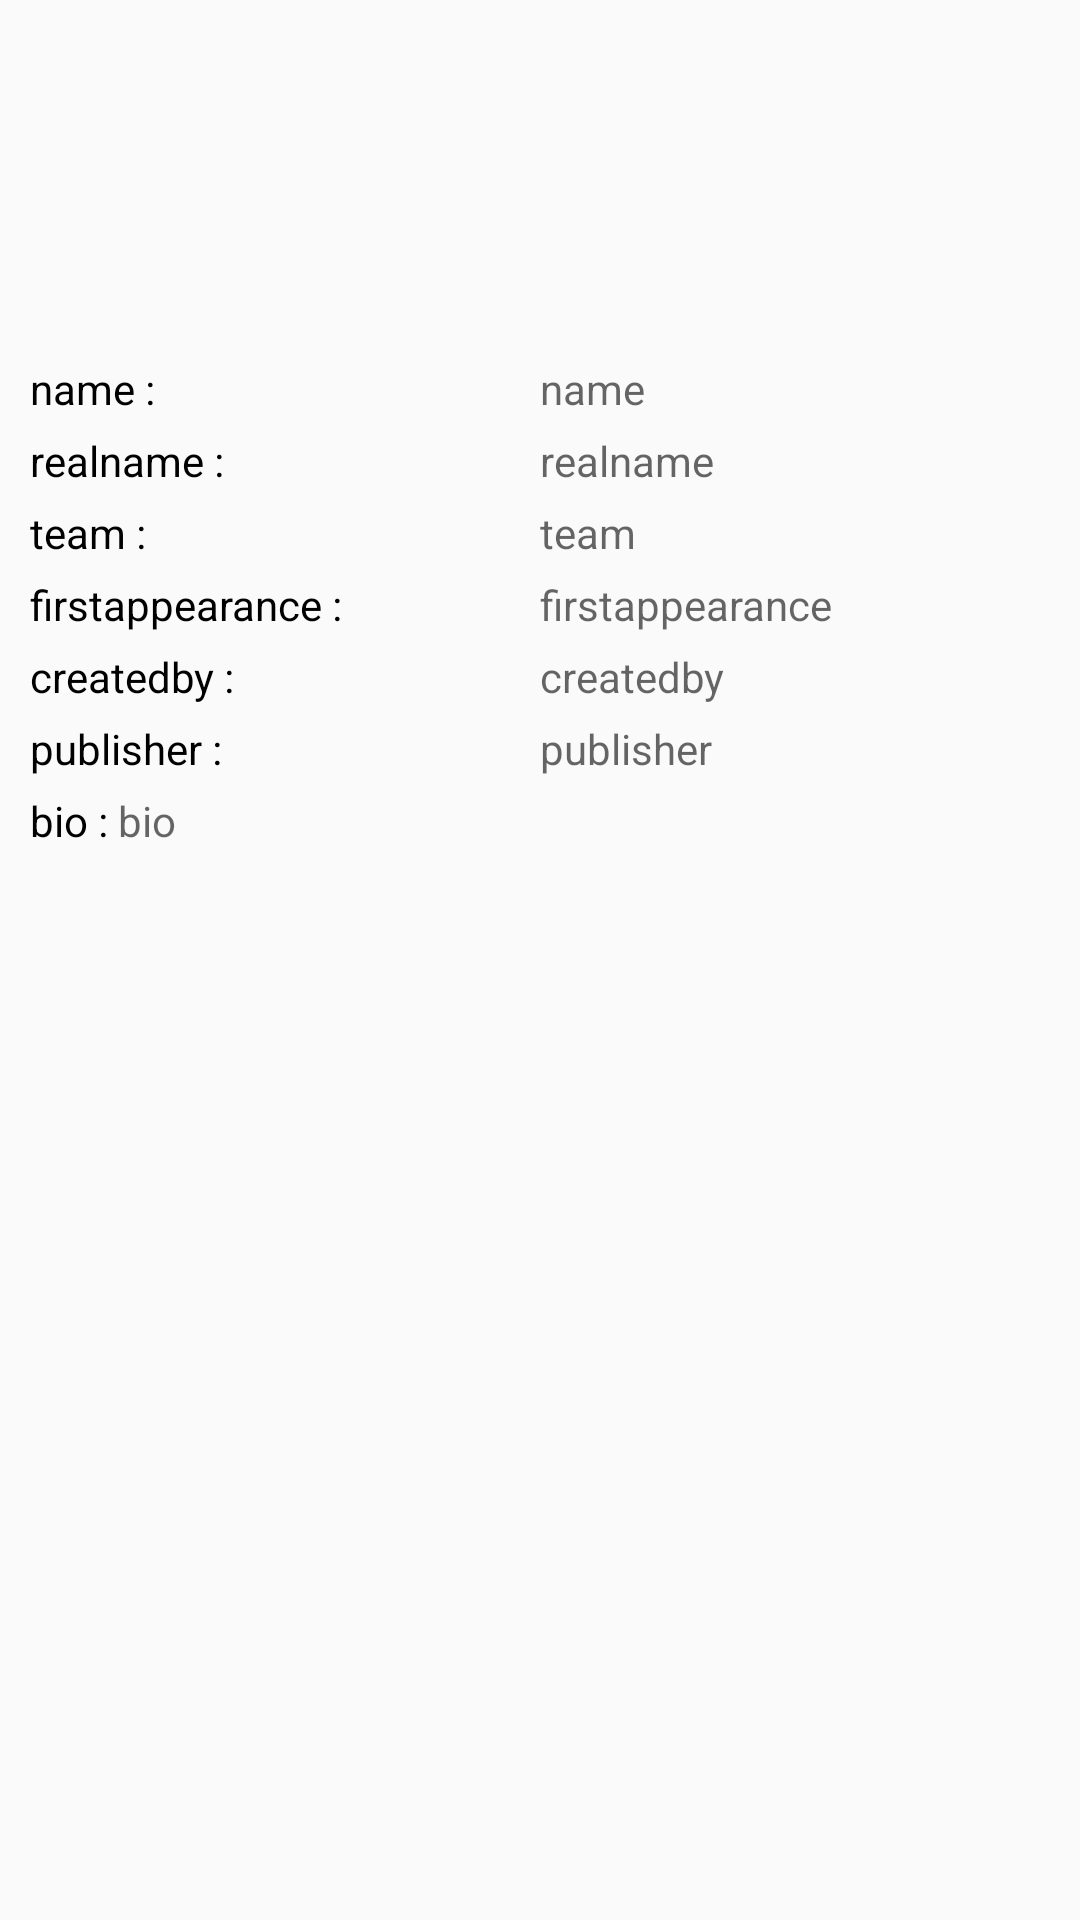

Write the Android layout XML for this screen, with the resource values it uses.
<!-- AndroidManifest.xml: application theme Theme.MarvelDatas -->
<!-- res/layout/popup_data_marvel.xml -->
<?xml version="1.0" encoding="utf-8"?>
<LinearLayout xmlns:android="http://schemas.android.com/apk/res/android"
    android:layout_width="match_parent"
    android:layout_height="match_parent"
    android:orientation="vertical"
    android:padding="10dp">

    <ImageView
        android:id="@+id/imageurl"
        android:layout_width="150dp"
        android:layout_height="100dp"
        android:layout_gravity="center_horizontal"
        android:src="@drawable/ic_launcher_background" />

    <LinearLayout
        android:layout_width="match_parent"
        android:layout_height="wrap_content"
        android:layout_marginTop="10dp"
        android:orientation="horizontal">

        <TextView
            android:layout_width="0dp"
            android:layout_height="wrap_content"
            android:layout_weight=".5"
            android:text="name : "
            android:textColor="@color/black" />

        <TextView
            android:id="@+id/name"
            android:layout_width="0dp"
            android:layout_height="wrap_content"
            android:layout_weight=".5"
            android:hint="name"
            android:textColor="@color/black" />
    </LinearLayout>

    <LinearLayout
        android:layout_width="match_parent"
        android:layout_height="wrap_content"
        android:layout_marginTop="5dp"
        android:orientation="horizontal">

        <TextView
            android:layout_width="0dp"
            android:layout_height="wrap_content"
            android:layout_weight=".5"
            android:text="realname : "
            android:textColor="@color/black" />

        <TextView
            android:id="@+id/realname"
            android:layout_width="0dp"
            android:layout_height="wrap_content"
            android:layout_weight=".5"
            android:hint="realname"
            android:textColor="@color/black" />
    </LinearLayout>

    <LinearLayout
        android:layout_width="match_parent"
        android:layout_height="wrap_content"
        android:layout_marginTop="5dp"
        android:orientation="horizontal">

        <TextView
            android:layout_width="0dp"
            android:layout_height="wrap_content"
            android:layout_weight=".5"
            android:text="team : "
            android:textColor="@color/black" />

        <TextView
            android:id="@+id/team"
            android:layout_width="0dp"
            android:layout_height="wrap_content"
            android:layout_weight=".5"
            android:hint="team"
            android:textColor="@color/black" />
    </LinearLayout>

    <LinearLayout
        android:layout_width="match_parent"
        android:layout_height="wrap_content"
        android:layout_marginTop="5dp"
        android:orientation="horizontal">

        <TextView
            android:layout_width="0dp"
            android:layout_height="wrap_content"
            android:layout_weight=".5"
            android:text="firstappearance : "
            android:textColor="@color/black" />

        <TextView
            android:id="@+id/firstappearance"
            android:layout_width="0dp"
            android:layout_height="wrap_content"
            android:layout_weight=".5"
            android:hint="firstappearance"
            android:textColor="@color/black" />
    </LinearLayout>

    <LinearLayout
        android:layout_width="match_parent"
        android:layout_height="wrap_content"
        android:layout_marginTop="5dp"
        android:orientation="horizontal">

        <TextView
            android:layout_width="0dp"
            android:layout_height="wrap_content"
            android:layout_weight=".5"
            android:text="createdby : "
            android:textColor="@color/black" />

        <TextView
            android:id="@+id/createdby"
            android:layout_width="0dp"
            android:layout_height="wrap_content"
            android:layout_weight=".5"
            android:hint="createdby"
            android:textColor="@color/black" />
    </LinearLayout>

    <LinearLayout
        android:layout_width="match_parent"
        android:layout_height="wrap_content"
        android:layout_marginTop="5dp"
        android:orientation="horizontal">

        <TextView
            android:layout_width="0dp"
            android:layout_height="wrap_content"
            android:layout_weight=".5"
            android:text="publisher : "
            android:textColor="@color/black" />

        <TextView
            android:id="@+id/publisher"
            android:layout_width="0dp"
            android:layout_height="wrap_content"
            android:layout_weight=".5"
            android:hint="publisher"
            android:textColor="@color/black" />
    </LinearLayout>

    <LinearLayout
        android:layout_width="match_parent"
        android:layout_height="wrap_content"
        android:layout_marginTop="5dp"
        android:orientation="horizontal">

        <TextView
            android:layout_width="wrap_content"
            android:layout_height="wrap_content"
            android:text="bio : "
            android:textColor="@color/black" />

        <TextView
            android:id="@+id/bio"
            android:layout_width="wrap_content"
            android:layout_height="wrap_content"
            android:hint="bio"
            android:textColor="@color/black" />
    </LinearLayout>
</LinearLayout>
<!-- resources referenced by this layout -->
<resources>
  <style name="Theme.MarvelDatas" parent="Base.Theme.MarvelDatas" />
  <style name="Base.Theme.MarvelDatas" parent="Theme.AppCompat.Light.NoActionBar">
          
          
      </style>
  <!-- not gathered from this repository: default colours our renderer supplied (Android Studio template values) -->
  <color name="black">#FF000000</color>
</resources>
